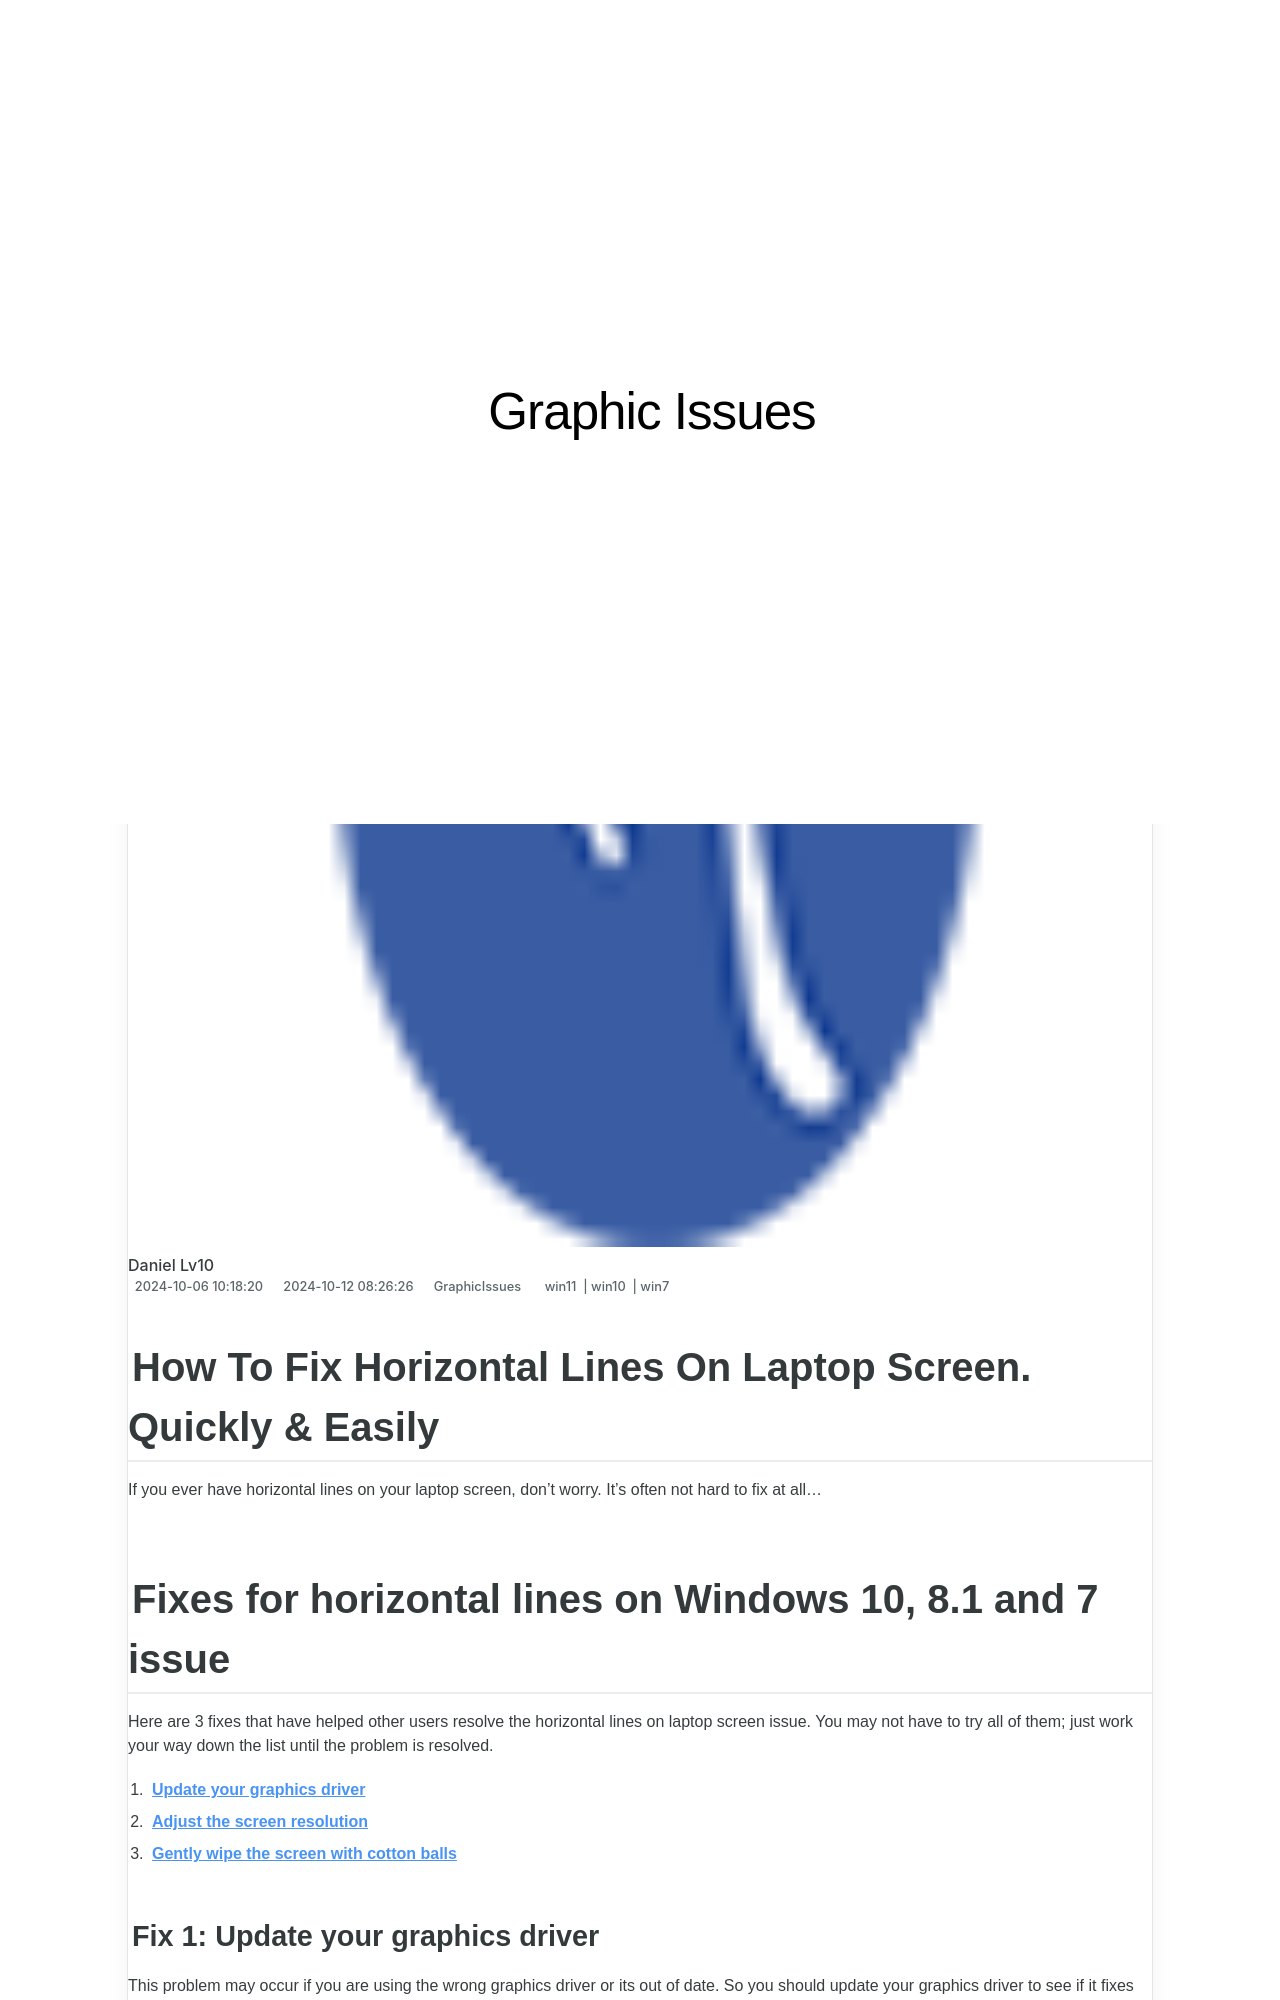

repository: techidaily/site-graphic-issues · page: 1719818155431-how-to-fix-horizontal-lines-on-laptop-screen-quickly-and-easily/index.html · generator: jekyll

---
title: How To Fix Horizontal Lines On Laptop Screen. Quickly & Easily
date: 2024-10-06T10:18:20.982Z
updated: 2024-10-12T08:26:26.947Z
tags:
  - win11
  - win10
  - win7
categories:
  - GraphicIssues
description: This Article Describes How To Fix Horizontal Lines On Laptop Screen. Quickly & Easily
excerpt: This Article Describes How To Fix Horizontal Lines On Laptop Screen. Quickly & Easily
keywords: Laptop Screen Horizontal Lines Fix,Fix Laptop Screen Imperfections,Easy Fix for Laptop Screen Distortions,Quick Resolution for Horizontal Display Lines on Laptops,Laptop Screen Repair Guide,Improve Laptop Display Clarity,Laptop Screen Distortion Troubleshooting
thumbnail: https://thmb.techidaily.com/38deee1fec1c0bec7cba4dcb61a1033e4c5fd684f75205d6b2dd2ff58f0ec205.jpg
---

## How To Fix Horizontal Lines On Laptop Screen. Quickly & Easily

 If you ever have horizontal lines on your laptop screen, don’t worry. It’s often not hard to fix at all…

## Fixes for horizontal lines on Windows 10, 8.1 and 7 issue

 Here are 3 fixes that have helped other users resolve the horizontal lines on laptop screen issue. You may not have to try all of them; just work your way down the list until the problem is resolved.

1. **[Update your graphics driver](#F1)**
2. **[Adjust the screen resolution](#F2)**
3. **[Gently wipe the screen with cotton balls](#F3)**
